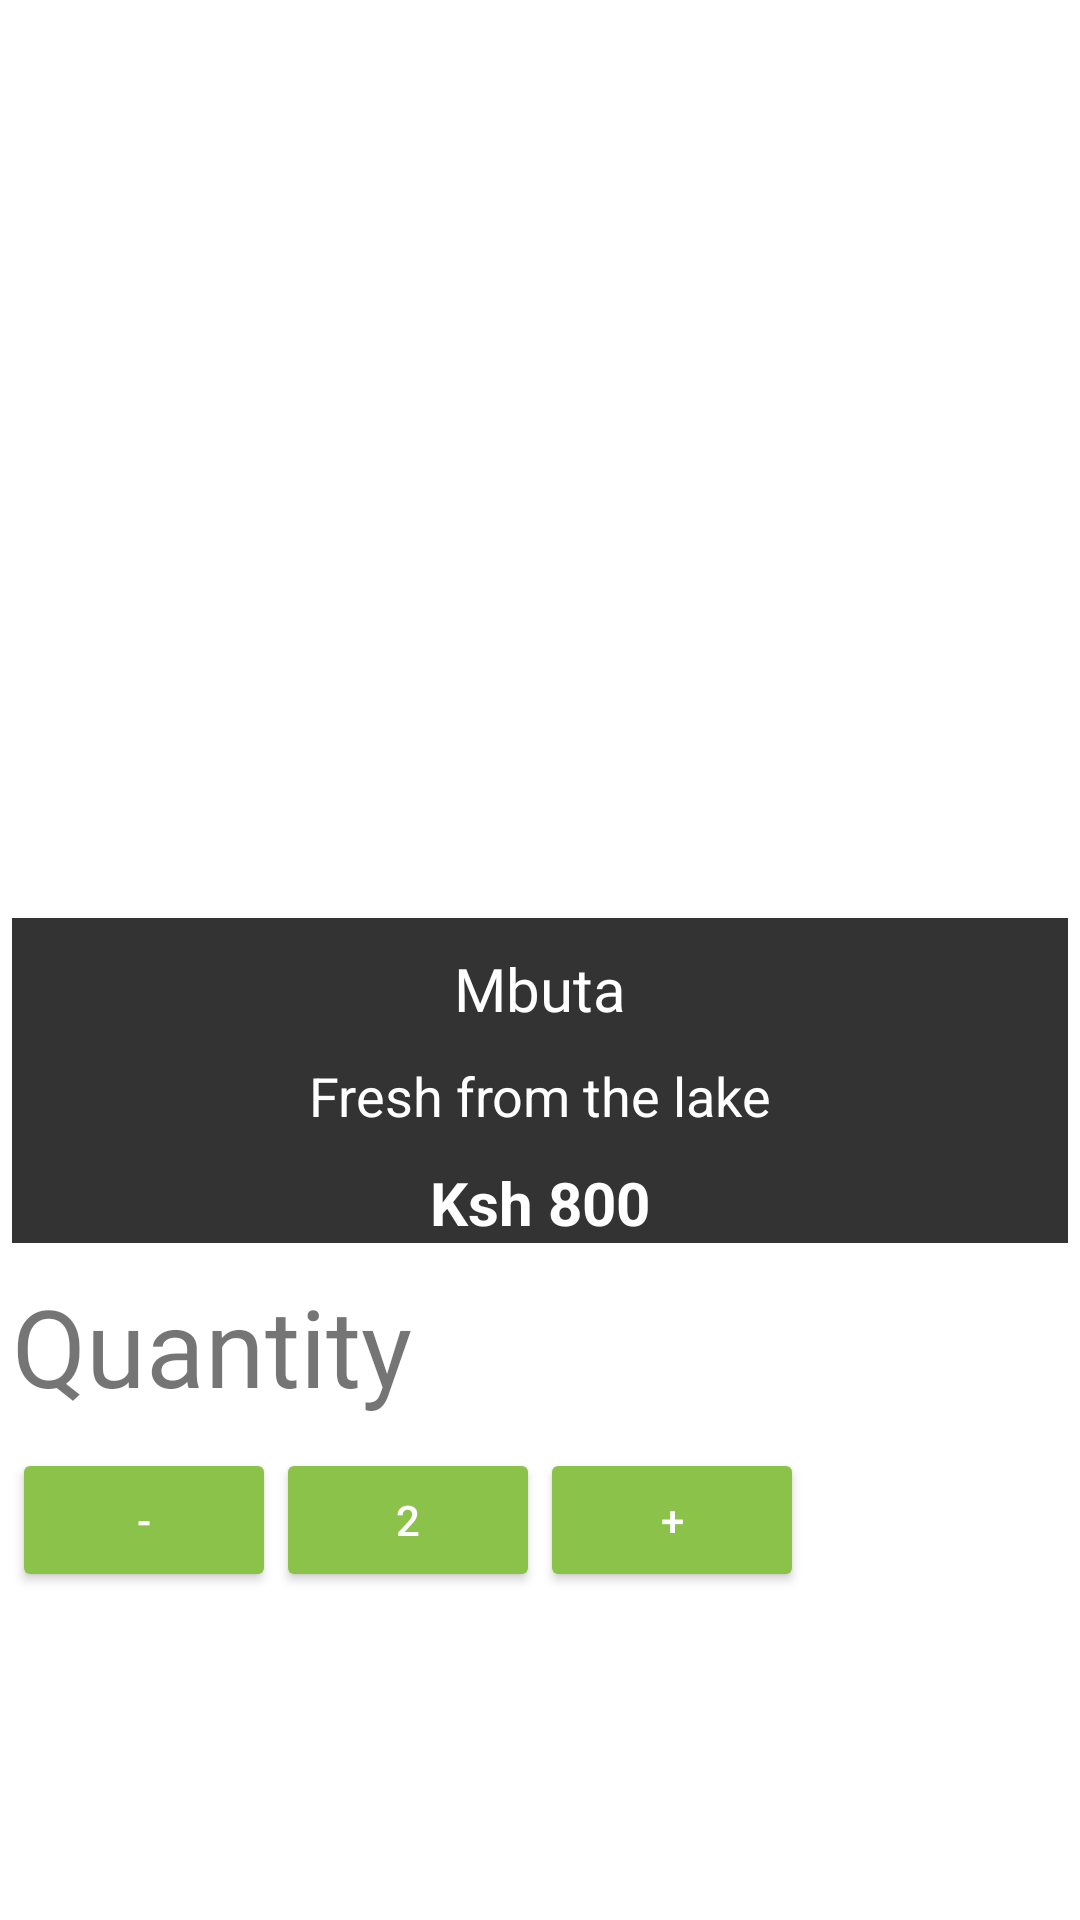

Produce the Android XML layout that renders to this screen, including the resource entries it uses.
<!-- AndroidManifest.xml: application theme AppTheme1 -->
<!-- res/layout/activity_fish_details.xml -->
<?xml version="1.0" encoding="utf-8"?>
<ScrollView android:layout_width="match_parent"
    android:layout_height="match_parent"
    xmlns:android="http://schemas.android.com/apk/res/android">
    <androidx.constraintlayout.widget.ConstraintLayout xmlns:android="http://schemas.android.com/apk/res/android"
        xmlns:app="http://schemas.android.com/apk/res-auto"
        xmlns:tools="http://schemas.android.com/tools"
        android:layout_width="match_parent"
        android:layout_height="match_parent"
        tools:context=".ui.FishDetailsActivity">

        <ImageView
            android:id="@+id/productFishDetailImage"
            android:layout_width="match_parent"
            android:layout_height="300dp"
            android:layout_marginStart="4dp"
            android:layout_marginTop="4dp"
            android:layout_marginEnd="4dp"
            android:scaleType="fitXY"
            app:layout_constraintEnd_toEndOf="parent"
            app:layout_constraintStart_toStartOf="parent"
            app:layout_constraintTop_toTopOf="parent"
            tools:src="@drawable/nile_perch" />

        <androidx.constraintlayout.widget.ConstraintLayout
            android:id="@+id/constrat"
            android:layout_width="match_parent"
            android:layout_height="wrap_content"
            android:layout_marginStart="4dp"
            android:layout_marginTop="2dp"
            android:layout_marginEnd="4dp"
            android:background="#CC000000"
            app:layout_constraintEnd_toEndOf="parent"
            app:layout_constraintStart_toStartOf="parent"
            app:layout_constraintTop_toBottomOf="@+id/productFishDetailImage">

            <TextView
                android:id="@+id/productFishDetailName"
                android:layout_width="302dp"
                android:layout_height="wrap_content"
                android:layout_marginTop="10dp"
                android:fontFamily="@font/aref_ruqaa"
                android:text="Mbuta"
                android:textAlignment="center"
                android:textColor="@android:color/white"
                android:textSize="20sp"
                app:layout_constraintEnd_toEndOf="parent"
                app:layout_constraintStart_toStartOf="parent"
                app:layout_constraintTop_toTopOf="parent" />

            <TextView
                android:id="@+id/productFishDetailDescription"
                android:layout_width="wrap_content"
                android:layout_height="wrap_content"
                android:layout_marginTop="10dp"
                android:text="Fresh from the lake"
                android:textColor="@android:color/white"
                android:textSize="18sp"
                app:layout_constraintEnd_toEndOf="@+id/productFishDetailName"
                app:layout_constraintStart_toStartOf="@+id/productFishDetailName"
                app:layout_constraintTop_toBottomOf="@+id/productFishDetailName" />

            <TextView
                android:id="@+id/productFishDetailPrice"
                android:layout_width="wrap_content"
                android:layout_height="wrap_content"
                android:layout_marginTop="10dp"
                android:text="Ksh 800"
                android:textColor="@android:color/white"
                android:textSize="20sp"
                android:textStyle="bold"
                app:layout_constraintEnd_toEndOf="@+id/productFishDetailDescription"
                app:layout_constraintStart_toStartOf="@+id/productFishDetailDescription"
                app:layout_constraintTop_toBottomOf="@+id/productFishDetailDescription" />

        </androidx.constraintlayout.widget.ConstraintLayout>

        <androidx.constraintlayout.widget.ConstraintLayout
            android:id="@+id/constraitCart"
            android:layout_width="match_parent"
            android:layout_height="wrap_content"
            app:layout_constraintEnd_toEndOf="@+id/constrat"
            app:layout_constraintStart_toStartOf="@+id/constrat"
            app:layout_constraintTop_toBottomOf="@+id/constrat">

            <TextView
                android:id="@+id/textQuantity"
                android:layout_width="wrap_content"
                android:layout_height="wrap_content"
                android:layout_marginStart="4dp"
                android:layout_marginTop="10dp"
                android:fontFamily="@font/aldrich"
                android:text="Quantity"
                android:textSize="36sp"
                app:layout_constraintStart_toStartOf="parent"
                app:layout_constraintTop_toTopOf="parent" />

            <Button
                android:id="@+id/subtractQuantity"
                style="@style/Base.Widget.AppCompat.Button.Colored"
                android:layout_width="wrap_content"
                android:layout_height="wrap_content"
                android:layout_marginStart="4dp"
                android:layout_marginTop="10dp"
                android:text="-"
                app:layout_constraintStart_toStartOf="parent"
                app:layout_constraintTop_toBottomOf="@+id/textQuantity" />

            <Button
                android:id="@+id/buttonQuantity"
                style="@style/Base.Widget.AppCompat.Button.Colored"
                android:layout_width="wrap_content"
                android:layout_height="wrap_content"
                android:layout_marginTop="10dp"
                android:text="2"
                app:layout_constraintStart_toEndOf="@+id/subtractQuantity"
                app:layout_constraintTop_toBottomOf="@+id/textQuantity" />

            <Button
                android:id="@+id/addQuantity"
                style="@style/Base.Widget.AppCompat.Button.Colored"
                android:layout_width="wrap_content"
                android:layout_height="wrap_content"
                android:layout_marginTop="10dp"
                android:text="+"
                app:layout_constraintStart_toEndOf="@+id/buttonQuantity"
                app:layout_constraintTop_toBottomOf="@+id/textQuantity" />

        </androidx.constraintlayout.widget.ConstraintLayout>


    </androidx.constraintlayout.widget.ConstraintLayout>
</ScrollView>
<!-- resources referenced by this layout -->
<resources>
  <!-- drawable nile_perch: png bitmap (drawable, 89320 bytes) -->
  <style name="AppTheme1" parent="Theme.MaterialComponents.DayNight.DarkActionBar">
          
          <item name="colorPrimary">@color/colorPrimary</item>
          <item name="colorPrimaryDark">@color/colorPrimaryDark</item>
          <item name="colorAccent">@color/colorAccent</item>
      </style>
  <color name="colorPrimary">#2196F3</color>
  <color name="colorPrimaryDark">#1976D2</color>
  <color name="colorAccent">#8BC34A</color>
</resources>
